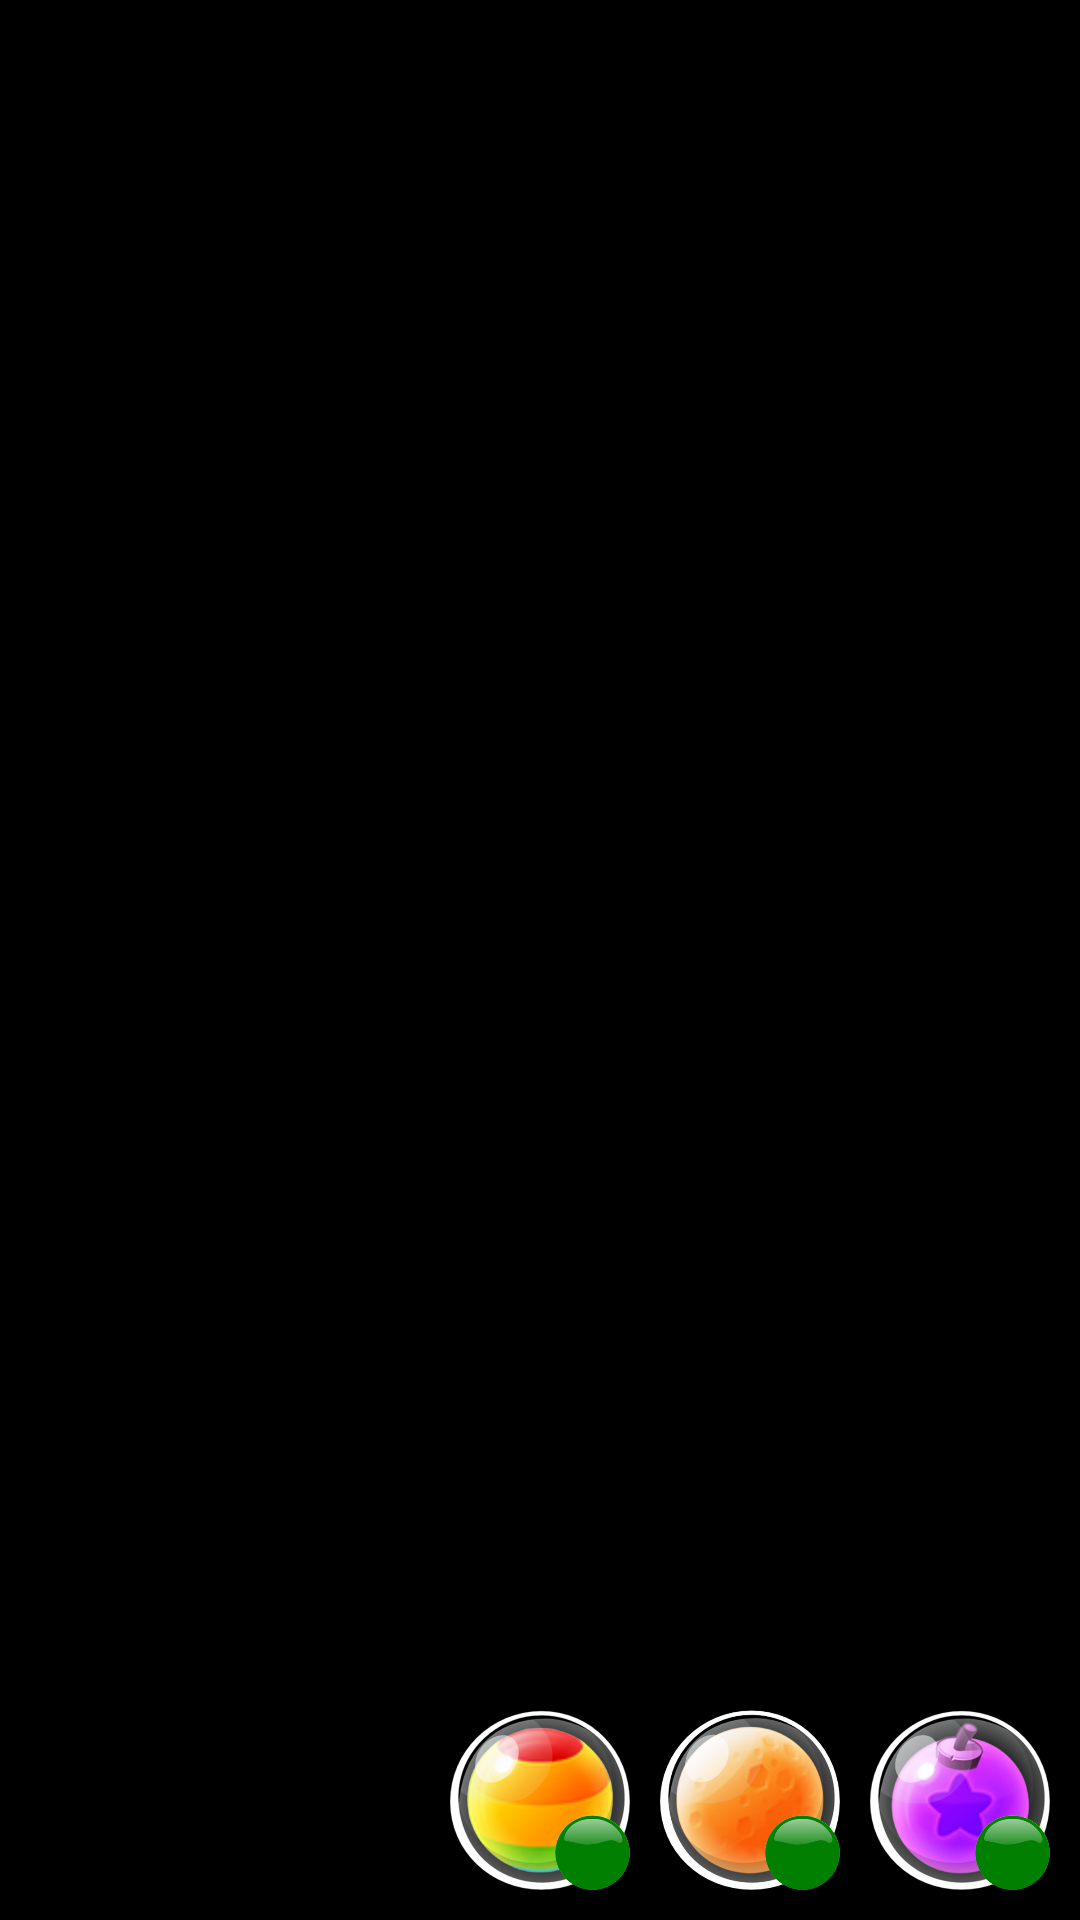

Android layout source for this screen:
<!-- AndroidManifest.xml: application theme Theme.SplashScreen -->
<!-- res/layout/view_game_booster.xml -->
<?xml version="1.0" encoding="utf-8"?>
<androidx.constraintlayout.widget.ConstraintLayout
    xmlns:android="http://schemas.android.com/apk/res/android"
    xmlns:app="http://schemas.android.com/apk/res-auto"
    xmlns:tools="http://schemas.android.com/tools"
    android:id="@+id/layout_booster"
    android:layout_width="match_parent"
    android:layout_height="match_parent"
    tools:ignore="ContentDescription">

    <ImageButton
        android:id="@+id/btn_pause"
        android:layout_width="@dimen/btn_round_width"
        android:layout_height="@dimen/btn_round_width"
        android:layout_margin="@dimen/margin_10"
        android:background="@drawable/btn_setting"
        app:layout_constraintBottom_toBottomOf="parent"
        app:layout_constraintStart_toStartOf="parent" />

    <ImageButton
        android:id="@+id/btn_color_bubble"
        android:layout_width="@dimen/btn_booster_width"
        android:layout_height="@dimen/btn_booster_width"
        android:layout_margin="@dimen/margin_10"
        android:background="@drawable/btn_color_bubble"
        app:layout_constraintBottom_toBottomOf="parent"
        app:layout_constraintEnd_toStartOf="@id/btn_fire_bubble" />

    <TextView
        android:id="@+id/txt_color_bubble"
        android:layout_width="@dimen/btn_booster_num_width"
        android:layout_height="@dimen/btn_booster_num_width"
        android:background="@drawable/item_field"
        android:fontFamily="@font/baloo"
        android:gravity="center"
        android:textColor="@color/white"
        android:textSize="@dimen/txt_booster_size"
        android:textStyle="bold"
        app:layout_constraintBottom_toBottomOf="@id/btn_color_bubble"
        app:layout_constraintEnd_toEndOf="@id/btn_color_bubble" />

    <ImageButton
        android:id="@+id/btn_fire_bubble"
        android:layout_width="@dimen/btn_booster_width"
        android:layout_height="@dimen/btn_booster_width"
        android:layout_margin="@dimen/margin_10"
        android:background="@drawable/btn_fire_bubble"
        app:layout_constraintBottom_toBottomOf="parent"
        app:layout_constraintEnd_toStartOf="@id/btn_bomb_bubble" />

    <TextView
        android:id="@+id/txt_fire_bubble"
        android:layout_width="@dimen/btn_booster_num_width"
        android:layout_height="@dimen/btn_booster_num_width"
        android:background="@drawable/item_field"
        android:fontFamily="@font/baloo"
        android:gravity="center"
        android:textColor="@color/white"
        android:textSize="@dimen/txt_booster_size"
        android:textStyle="bold"
        app:layout_constraintBottom_toBottomOf="@id/btn_fire_bubble"
        app:layout_constraintEnd_toEndOf="@id/btn_fire_bubble" />

    <ImageButton
        android:id="@+id/btn_bomb_bubble"
        android:layout_width="@dimen/btn_booster_width"
        android:layout_height="@dimen/btn_booster_width"
        android:layout_margin="@dimen/margin_10"
        android:background="@drawable/btn_bomb_bubble"
        app:layout_constraintBottom_toBottomOf="parent"
        app:layout_constraintEnd_toEndOf="parent" />

    <TextView
        android:id="@+id/txt_bomb_bubble"
        android:layout_width="@dimen/btn_booster_num_width"
        android:layout_height="@dimen/btn_booster_num_width"
        android:background="@drawable/item_field"
        android:fontFamily="@font/baloo"
        android:gravity="center"
        android:textColor="@color/white"
        android:textSize="@dimen/txt_booster_size"
        android:textStyle="bold"
        app:layout_constraintBottom_toBottomOf="@id/btn_bomb_bubble"
        app:layout_constraintEnd_toEndOf="@id/btn_bomb_bubble" />

</androidx.constraintlayout.widget.ConstraintLayout>
<!-- resources referenced by this layout -->
<resources>
  <color name="white">#FFFFFFFF</color>
  <dimen name="btn_booster_num_width">32dp</dimen>
  <dimen name="btn_booster_width">78dp</dimen>
  <dimen name="btn_round_width">65dp</dimen>
  <dimen name="margin_10">14dp</dimen>
  <dimen name="txt_booster_size">22sp</dimen>
  <!-- drawable btn_bomb_bubble: png bitmap (drawable, 219022 bytes) -->
  <!-- drawable btn_color_bubble: png bitmap (drawable, 196098 bytes) -->
  <!-- drawable btn_fire_bubble: png bitmap (drawable, 171260 bytes) -->
  <!-- drawable item_field: png bitmap (drawable, 10895 bytes) -->
  <style name="Theme.SplashScreen" parent="Theme.MaterialComponents.DayNight.NoActionBar">
          <item name="android:windowBackground">@color/black</item>
          <item name="android:windowFullscreen">true</item>
      </style>
  <color name="black">#FF000000</color>
</resources>
